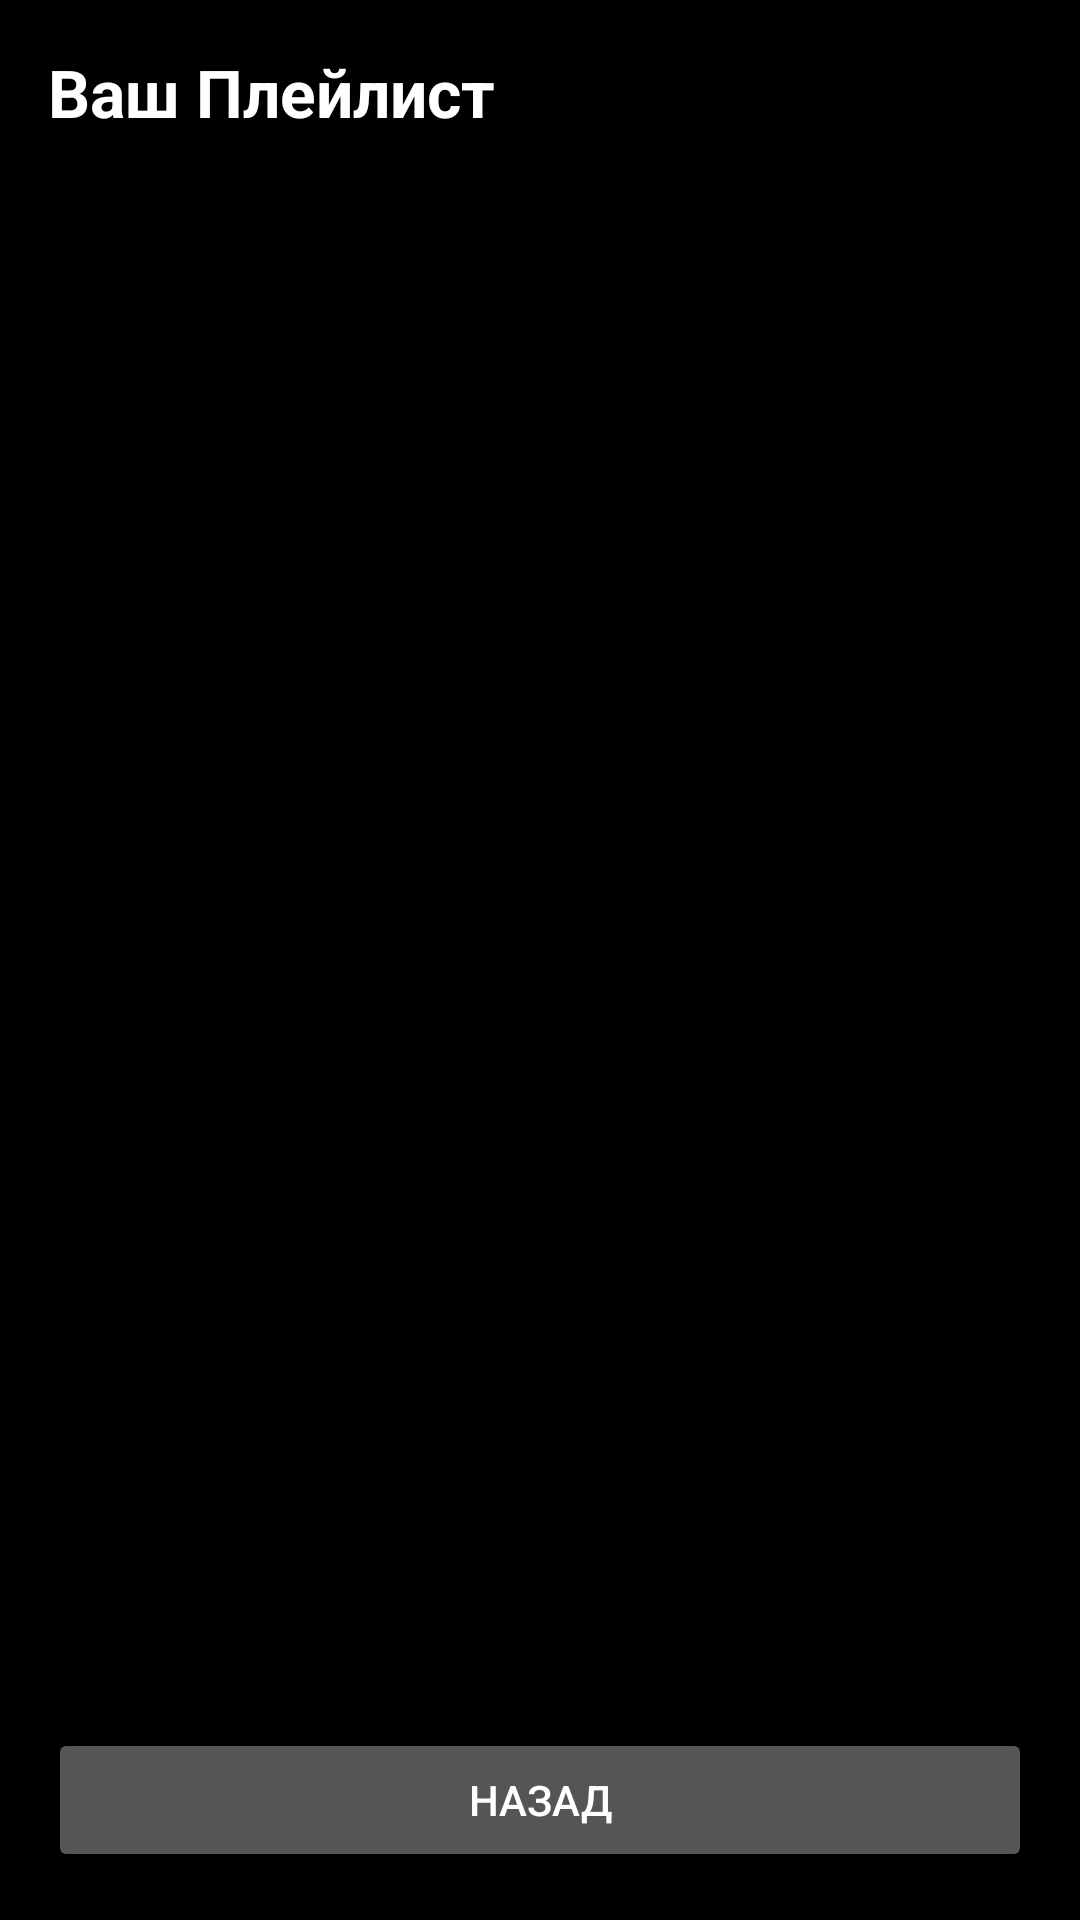

Write the Android layout XML for this screen, with the resource values it uses.
<!-- AndroidManifest.xml: application theme Theme.Pr5_2_api -->
<!-- res/layout/activity_playlist.xml -->
<?xml version="1.0" encoding="utf-8"?>
<LinearLayout xmlns:android="http://schemas.android.com/apk/res/android"
    android:layout_width="match_parent"
    android:layout_height="match_parent"
    android:padding="16dp"
    android:orientation="vertical"
    android:background="@color/black"
    >
    <TextView
        android:layout_width="wrap_content"
        android:layout_height="wrap_content"
        android:text="@string/yourplaylist"
        android:textColor="@color/white"
        android:textSize="22sp"
        android:textStyle="bold"
        android:layout_marginBottom="16dp"/>

    <ScrollView
        android:layout_width="match_parent"
        android:layout_height="0dp"
        android:layout_weight="1"
        android:layout_marginBottom="16dp"
        android:contentDescription="@string/list"

        >

        <LinearLayout
            android:id="@+id/llPlaylistContainer"
            android:layout_width="match_parent"
            android:layout_height="wrap_content"
            android:orientation="vertical" />
    </ScrollView>

    <Button
        android:id="@+id/btnBackToSearch"
        android:layout_width="match_parent"
        android:layout_height="wrap_content"
        android:text="@string/back"
        android:backgroundTint="@color/darkgrey"
        android:textColor="@color/white" />



</LinearLayout>
<!-- resources referenced by this layout -->
<resources>
  <color name="black">#FF000000</color>
  <color name="darkgrey">#555555</color>
  <color name="white">#FFFFFFFF</color>
  <string name="back">Назад</string>
  <string name="list">Список сохраненных аудиозаписей</string>
  <string name="yourplaylist">Ваш Плейлист</string>
  <style name="Theme.Pr5_2_api" parent="Base.Theme.Pr5_2_api" />
  <style name="Base.Theme.Pr5_2_api" parent="Theme.AppCompat.DayNight.NoActionBar">
          
          
      </style>
</resources>
